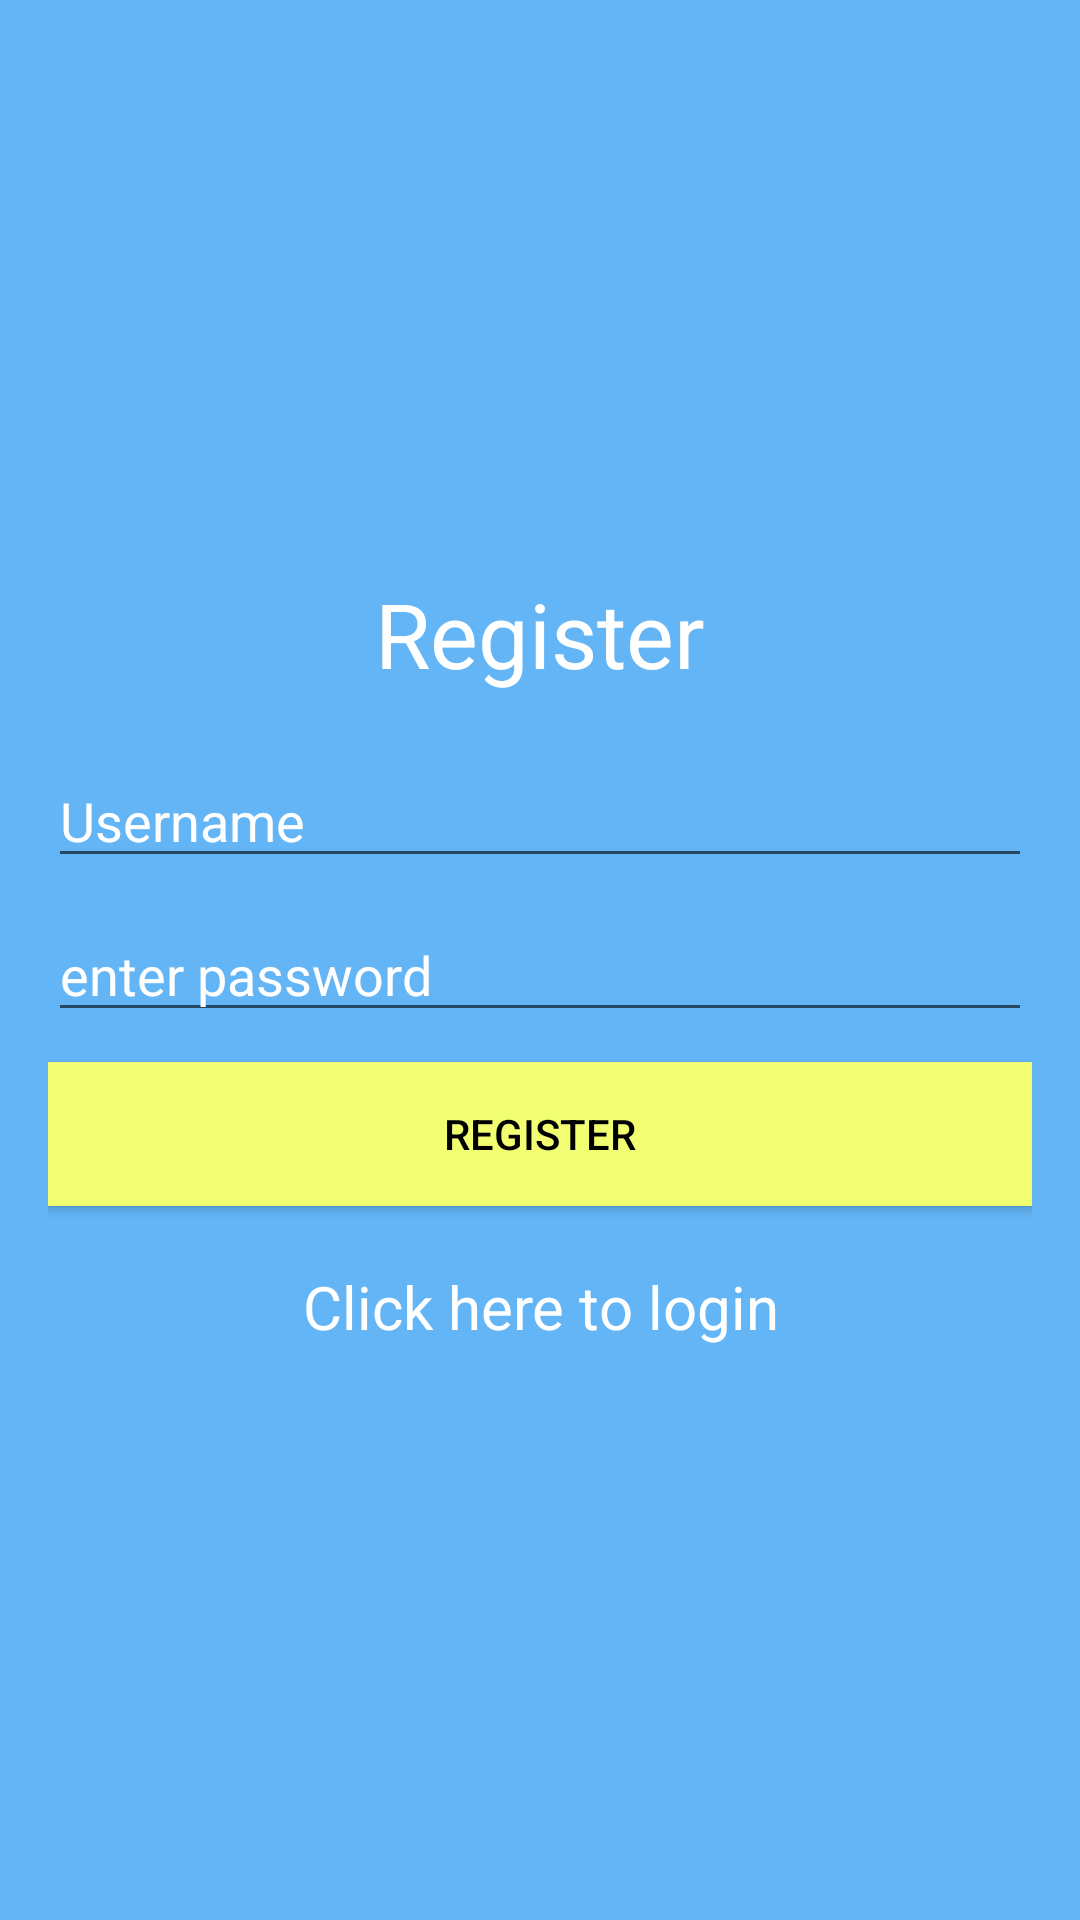

Here is an Android app screen rendered from its layout file. Give the layout XML and the strings, colors and styles it references.
<!-- AndroidManifest.xml: application theme AppTheme -->
<!-- res/layout/activity_register.xml -->
<?xml version="1.0" encoding="utf-8"?>
<LinearLayout xmlns:android="http://schemas.android.com/apk/res/android"
    xmlns:tools="http://schemas.android.com/tools"
    android:layout_width="match_parent"
    android:layout_height="match_parent"
    android:paddingBottom="@dimen/activity_vertical_margin"
    android:paddingLeft="@dimen/activity_horizontal_margin"
    android:paddingRight="@dimen/activity_horizontal_margin"
    android:paddingTop="@dimen/activity_vertical_margin"
    android:background="@color/colorPrimary"
    tools:context="com.example.lokeshkumar.splash.Register"
    android:orientation="vertical"
    android:gravity="center">

    <TextView
        android:layout_width="match_parent"
        android:layout_height="wrap_content"
        android:text="Register"
        android:textSize="30dp"
        android:gravity="center"
        android:textColor="@android:color/white"
        android:layout_marginBottom="20dp"/>

    <EditText
        android:layout_width="match_parent"
        android:layout_height="wrap_content"
        android:id="@+id/username"
        android:hint="Username"
        android:inputType="text"
        android:textColor="@android:color/white"
        android:textColorHint="@android:color/white"
        android:maxLines="1"
        android:layout_marginBottom="10dp"/>

    <EditText
        android:layout_width="match_parent"
        android:layout_height="wrap_content"
        android:id="@+id/passwords"
        android:inputType="textPassword"
        android:textColor="@android:color/white"
        android:textColorHint="@android:color/white"
        android:maxLines="1"
        android:hint="enter password"
        android:layout_marginBottom="10dp"/>

    <Button
        android:layout_width="match_parent"
        android:layout_height="wrap_content"
        android:text="Register"
        android:background="@color/colorAccent"
        android:textColor="@android:color/black"
        android:id="@+id/registerButton"
        android:layout_marginBottom="20dp"/>

    <TextView
        android:layout_width="match_parent"
        android:layout_height="wrap_content"
        android:text="Click here to login"
        android:textSize="20dp"
        android:textColor="@android:color/white"
        android:gravity="center"
        android:id="@+id/login"/>

</LinearLayout>
<!-- resources referenced by this layout -->
<resources>
  <color name="colorAccent">#f2fe71</color>
  <color name="colorPrimary">#64B5F6</color>
  <dimen name="activity_horizontal_margin">16dp</dimen>
  <dimen name="activity_vertical_margin">16dp</dimen>
  <style name="AppTheme" parent="Theme.AppCompat.Light.DarkActionBar">
          
          <item name="colorPrimary">@color/colorPrimary</item>
          <item name="colorPrimaryDark">@color/colorPrimaryDark</item>
          <item name="colorAccent">@color/colorAccent</item>
      </style>
  <color name="colorPrimaryDark">#0097a7</color>
</resources>
